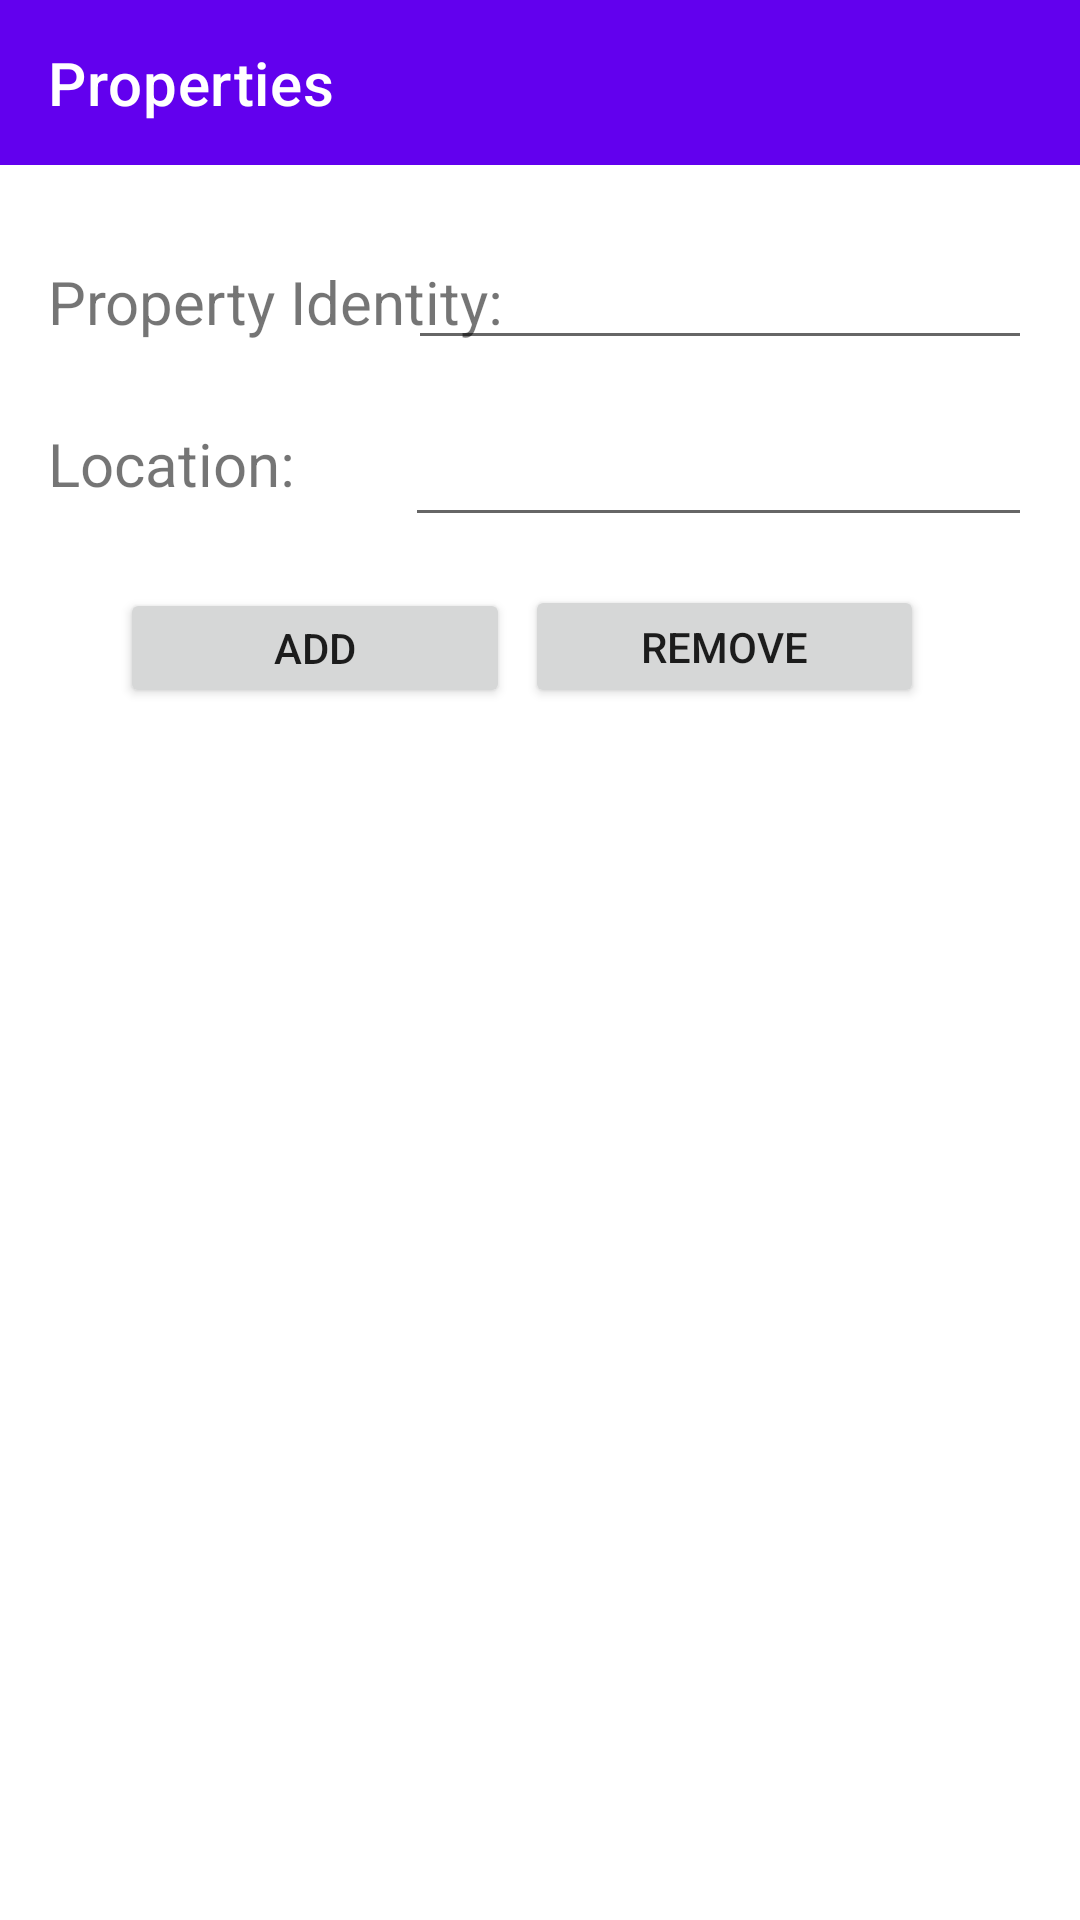

Android layout source for this screen:
<!-- AndroidManifest.xml: application theme Theme.TenantManagement -->
<!-- res/layout/activity_main.xml -->
<?xml version="1.0" encoding="utf-8"?>
<androidx.constraintlayout.widget.ConstraintLayout xmlns:android="http://schemas.android.com/apk/res/android"
    xmlns:app="http://schemas.android.com/apk/res-auto"
    xmlns:tools="http://schemas.android.com/tools"
    android:layout_width="match_parent"
    android:layout_height="match_parent"
    tools:context=".MainActivity">

    <androidx.appcompat.widget.Toolbar
        android:id="@+id/toolbar"
        android:layout_width="419dp"
        android:layout_height="55dp"
        android:background="?attr/colorPrimary"
        android:minHeight="?attr/actionBarSize"
        android:theme="?attr/actionBarTheme"
        app:layout_constraintEnd_toEndOf="parent"
        app:layout_constraintHorizontal_bias="0.0"
        app:layout_constraintStart_toStartOf="parent"
        app:layout_constraintTop_toTopOf="parent"
        app:title="Properties" />

    <EditText
        android:id="@+id/inputPropertyName"
        android:layout_width="208dp"
        android:layout_height="53dp"
        android:layout_marginTop="12dp"
        android:layout_marginEnd="16dp"
        android:ems="10"
        android:inputType="text"
        android:textSize="16sp"
        app:layout_constraintEnd_toEndOf="parent"
        app:layout_constraintTop_toBottomOf="@+id/toolbar" />

    <EditText
        android:id="@+id/inputLocation"
        android:layout_width="209dp"
        android:layout_height="47dp"
        android:layout_marginTop="12dp"
        android:layout_marginEnd="16dp"
        android:ems="10"
        android:inputType="text"
        android:textSize="16sp"
        app:layout_constraintEnd_toEndOf="parent"
        app:layout_constraintTop_toBottomOf="@+id/inputPropertyName" />

    <TextView
        android:id="@+id/textView"
        android:layout_width="155dp"
        android:layout_height="26dp"
        android:layout_marginStart="16dp"
        android:layout_marginTop="32dp"
        android:text="Property Identity:"
        android:textSize="20sp"
        app:layout_constraintEnd_toStartOf="@+id/inputPropertyName"
        app:layout_constraintHorizontal_bias="0.0"
        app:layout_constraintStart_toStartOf="parent"
        app:layout_constraintTop_toBottomOf="@+id/toolbar" />

    <TextView
        android:id="@+id/textView2"
        android:layout_width="101dp"
        android:layout_height="27dp"
        android:layout_marginStart="16dp"
        android:layout_marginTop="28dp"
        android:text="Location:"
        android:textSize="20sp"
        app:layout_constraintEnd_toStartOf="@+id/inputLocation"
        app:layout_constraintHorizontal_bias="0.0"
        app:layout_constraintStart_toStartOf="parent"
        app:layout_constraintTop_toBottomOf="@+id/textView" />

    <Button
        android:id="@+id/buttonAdd"
        android:layout_width="130dp"
        android:layout_height="40dp"
        android:layout_marginStart="40dp"
        android:layout_marginTop="28dp"
        android:onClick="addProperty"
        android:text="Add"
        app:layout_constraintEnd_toStartOf="@+id/buttonRemove"
        app:layout_constraintHorizontal_bias="0.016"
        app:layout_constraintStart_toStartOf="parent"
        app:layout_constraintTop_toBottomOf="@+id/textView2" />

    <Button
        android:id="@+id/buttonRemove"
        android:layout_width="133dp"
        android:layout_height="41dp"
        android:layout_marginTop="16dp"
        android:layout_marginEnd="52dp"
        android:onClick="removeProperty"
        android:text="Remove"
        app:layout_constraintEnd_toEndOf="parent"
        app:layout_constraintTop_toBottomOf="@+id/inputLocation" />

    <ListView
        android:id="@+id/listProperty"
        android:layout_width="396dp"
        android:layout_height="477dp"
        android:layout_marginTop="68dp"
        android:layout_marginEnd="4dp"
        android:animationCache="false"
        android:backgroundTint="#00090909"
        android:fadingEdge="vertical"
        app:layout_constraintEnd_toEndOf="parent"
        app:layout_constraintHorizontal_bias="0.636"
        app:layout_constraintStart_toStartOf="parent"
        app:layout_constraintTop_toBottomOf="@+id/inputLocation" />

</androidx.constraintlayout.widget.ConstraintLayout>
<!-- resources referenced by this layout -->
<resources>
  <style name="Theme.TenantManagement" parent="Theme.MaterialComponents.DayNight.DarkActionBar">
          
          <item name="colorPrimary">@color/purple_500</item>
          <item name="colorPrimaryVariant">@color/purple_700</item>
          <item name="colorOnPrimary">@color/white</item>
          
          <item name="colorSecondary">@color/teal_200</item>
          <item name="colorSecondaryVariant">@color/teal_700</item>
          <item name="colorOnSecondary">@color/black</item>
          
          <item name="android:statusBarColor" tools:targetApi="l">?attr/colorPrimaryVariant</item>
          
      </style>
  <!-- not gathered from this repository: default colours our renderer supplied (Android Studio template values) -->
  <color name="purple_500">#FF6200EE</color>
  <color name="purple_700">#FF3700B3</color>
  <color name="teal_200">#FF03DAC5</color>
  <color name="teal_700">#FF018786</color>
  <color name="black">#FF000000</color>
  <color name="white">#FFFFFFFF</color>
</resources>
